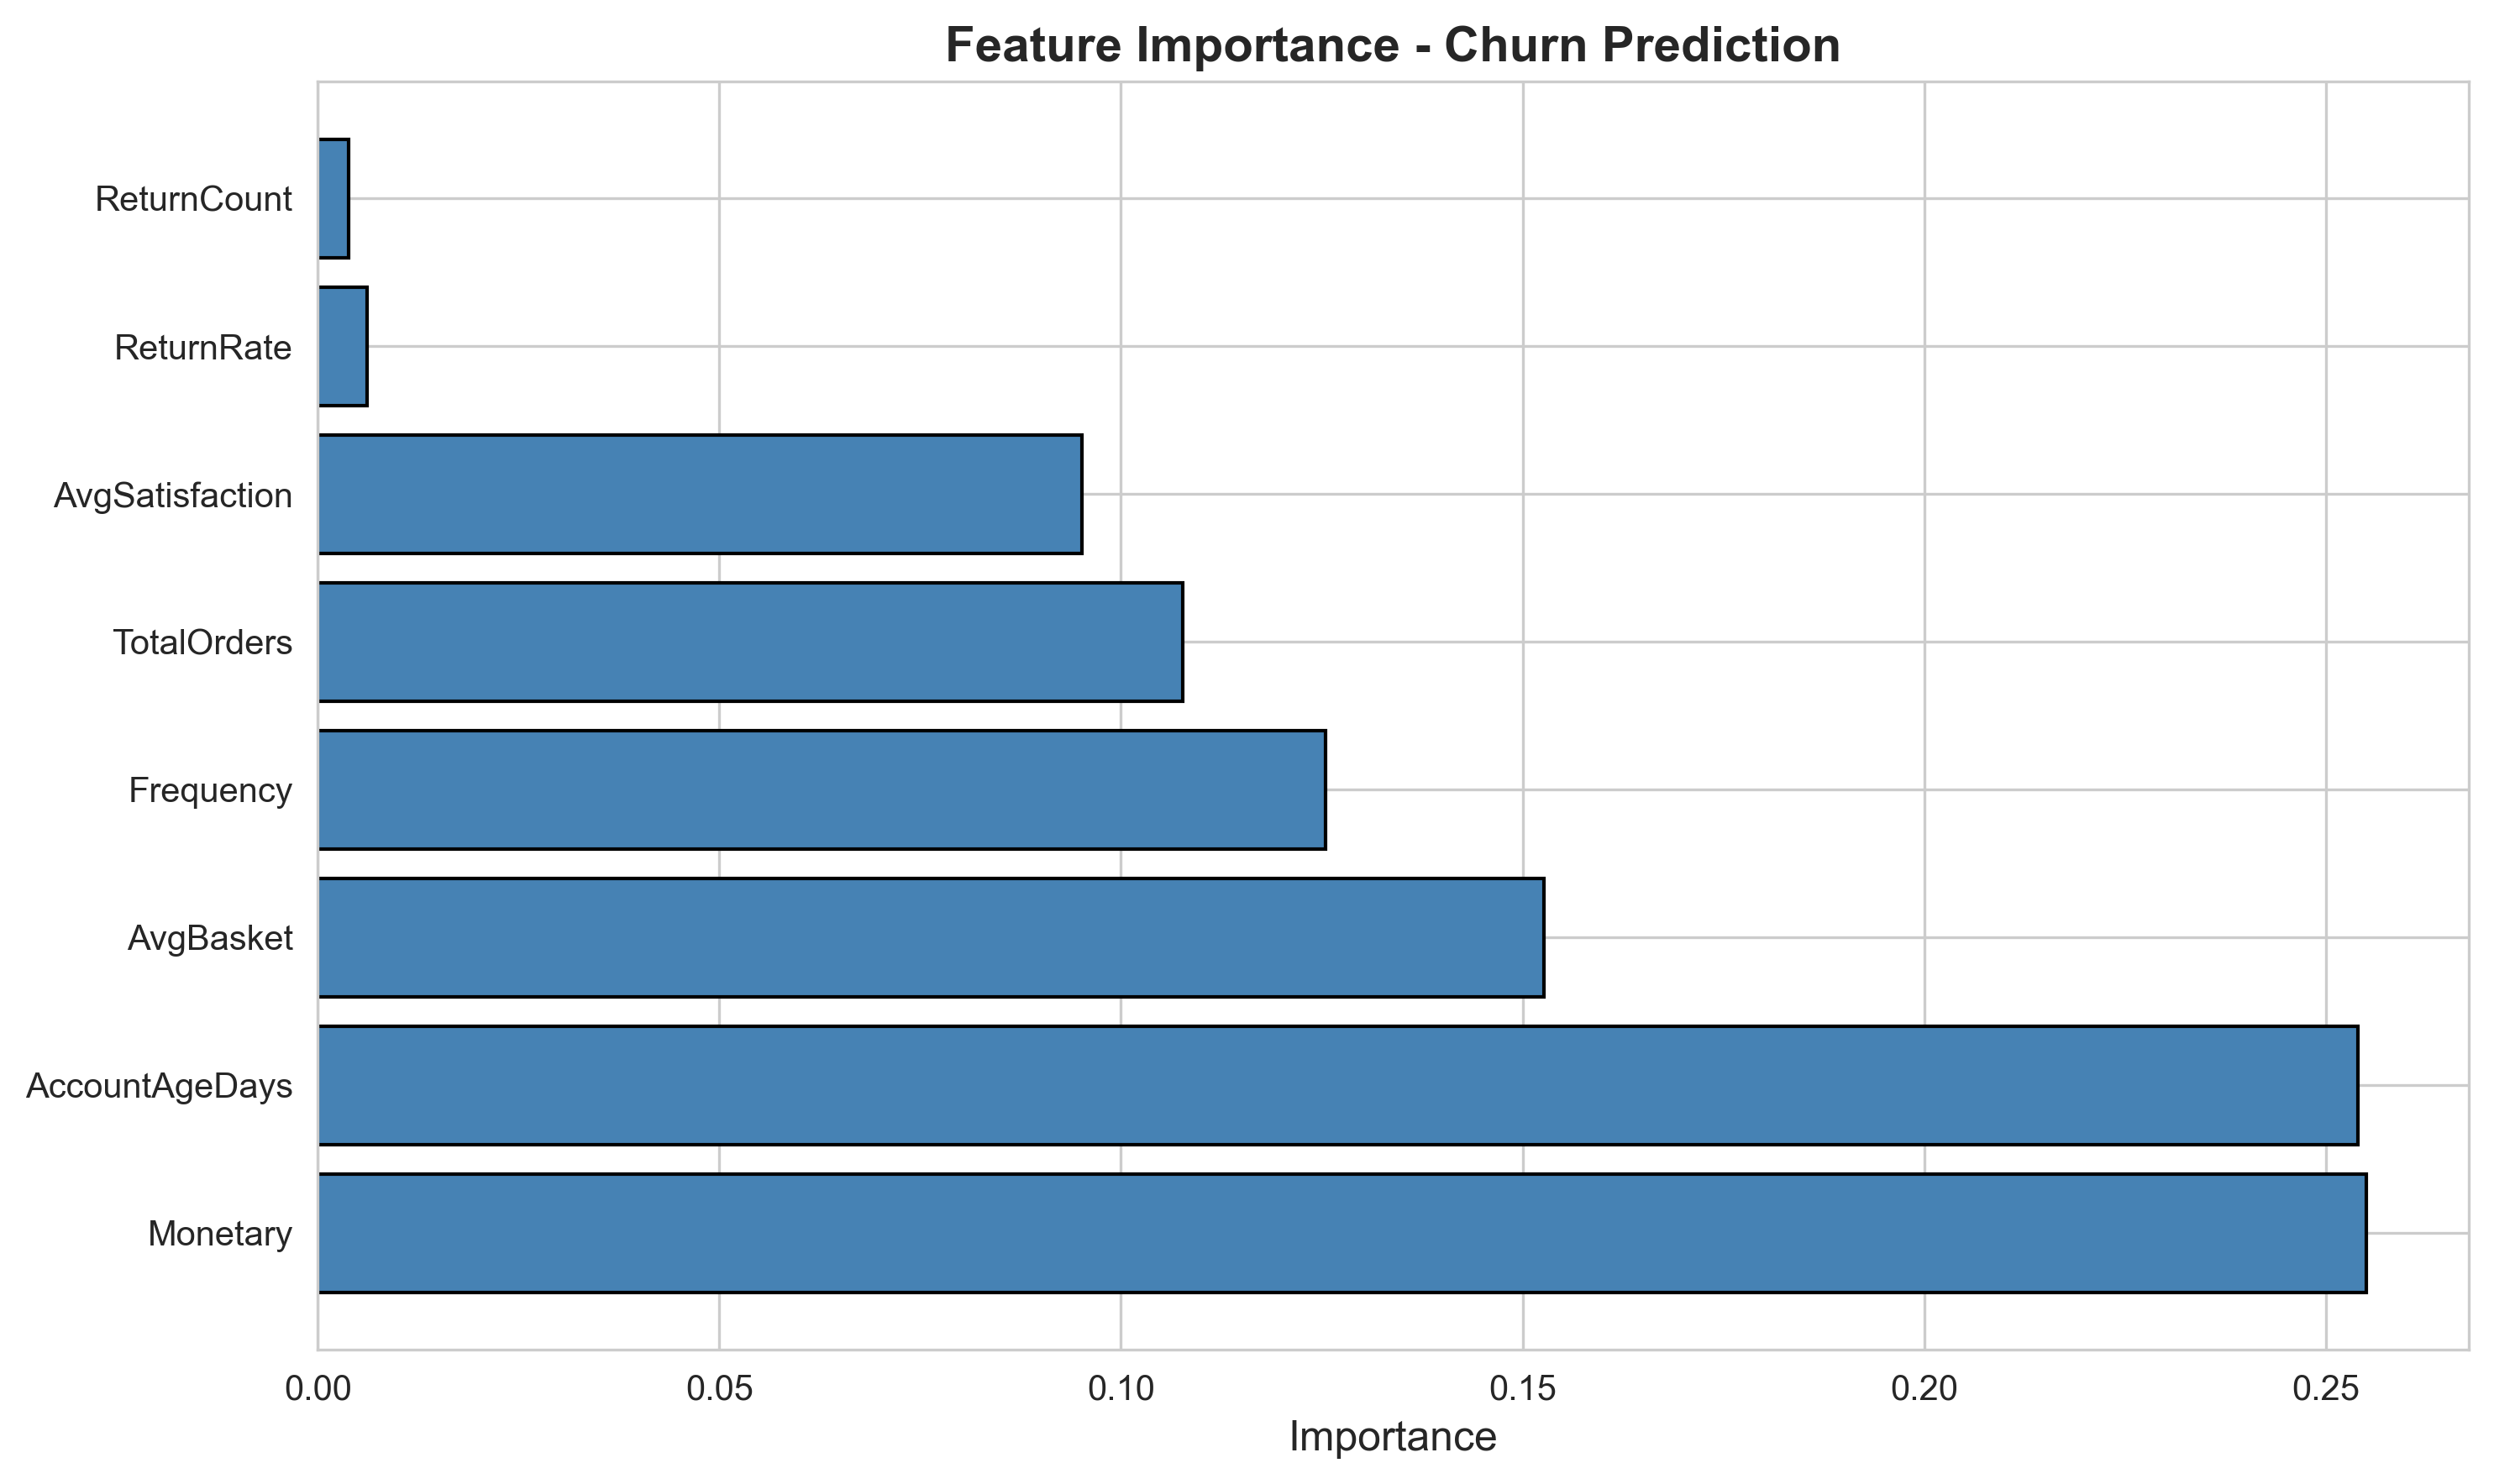

The file beside this chart, header and first rows:
Feature, Importance
Monetary, 0.2551
AccountAgeDays, 0.254
AvgBasket, 0.1526
Frequency, 0.1255
TotalOrders, 0.1077
AvgSatisfaction, 0.09515
ReturnRate, 0.006163
ReturnCount, 0.003789
